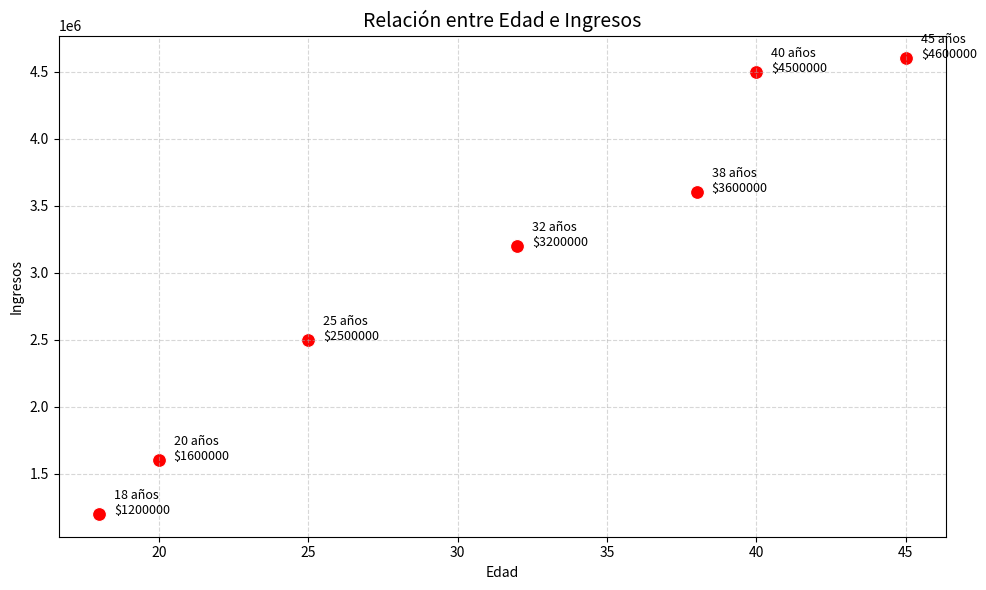

Write Python code to recreate this figure.
"""
===========================================
 Análisis de Datos Simulados
===========================================

[redacted]
Proyecto   : DATA-ANALYTICS
Versión    : 1.0
Fecha      : 08/07/2025
Descripción:
    Este script genera un conjunto de datos ficticio utilizando listas
    o estructuras definidas manualmente. Posteriormente, aplica análisis 
    básico como inspección del DataFrame y estadísticas descriptivas.

Entradas:
    - Datos generados internamente (no se utilizan archivos externos)

Salidas:
    - Impresión en consola del DataFrame y estadísticas básicas

Requisitos:
    - pandas

Uso:
    python scripts/analisis_datos_simulados.py
"""

# Modulo para importat librerias del Proyecto:
import matplotlib.pyplot as plt
import pandas as pd
import numpy as np
import seaborn as sns

# Creación de Diccionario para simulación de datos:
Data = {
    'Edad':[20, 38, 40, 45, 25, 32, 18],
    'Ingresos':[1600000, 3600000, 4500000, 4600000, 2500000, 3200000, 1200000]
}

# Se convierte el Diccinario a un Pandas Data Frame y se imprime el resultado en df:
df = pd.DataFrame(Data)
print(df)

# Crear gráfico
plt.figure(figsize=(10, 6))
sns.scatterplot(data=df, x='Edad', y='Ingresos', color='red', s=100)

# Agregar una etiqueta por cada punto
for i in range(len(df)):
    edad = df.loc[i, 'Edad']
    ingresos = df.loc[i, 'Ingresos']
    texto = f"{int(edad)} años\n${int(ingresos)}"
    
    # Mostrar el texto ligeramente desplazado del punto para mejor visibilidad
    plt.text(edad + 0.5, ingresos + 50, texto, fontsize=9, color='black')

plt.title('Relación entre Edad e Ingresos', fontsize=14)
plt.xlabel('Edad')
plt.ylabel('Ingresos')
plt.grid(True, linestyle='--', alpha=0.5)
plt.tight_layout()
plt.show()